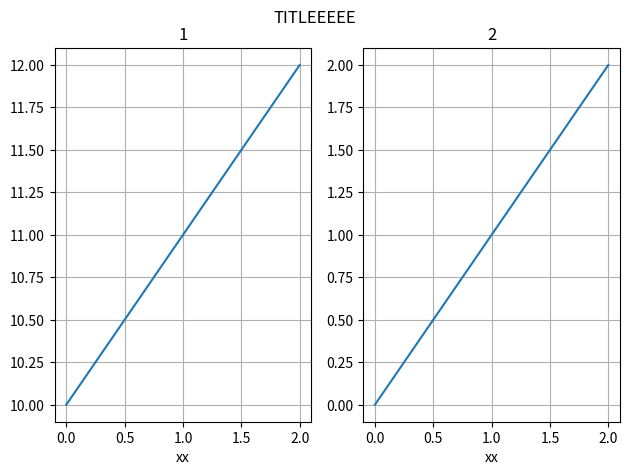
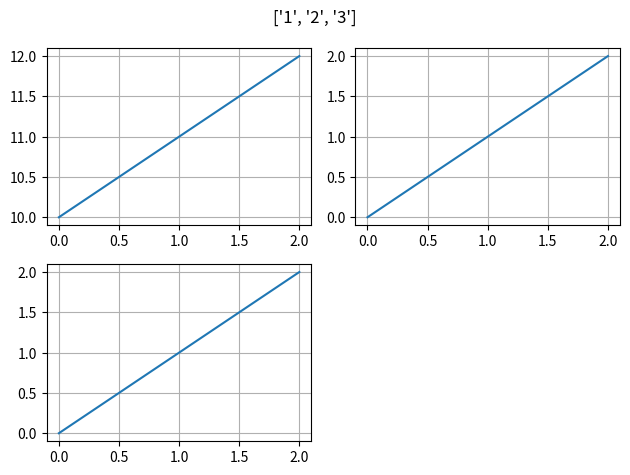

These figures' Python source, in order:
from math import sqrt, ceil
import matplotlib.pyplot as plt

def draw(x, y, title, xlabel, ylabel):
    plt.plot(x, y)
    plt.xlabel(xlabel)
    plt.ylabel(ylabel)
    plt.grid(True)
    plt.title(title)

def save(x, y, dest, title="", xlabel="x", ylabel="y"):
    draw(x, y, title, xlabel, ylabel)
    plt.savefig(dest)
    plt.clf()

def show(x, y, title="", xlabel="x", ylabel="y"):
    draw(x, y, title, xlabel, ylabel)
    plt.show()
    plt.clf()
    

def gallery(x_list, y_list, title="", titles=[], xlabels=[], ylabels=[]):
    l = len(x_list)
    
    if titles == []: titles = ["" for i in range(l)]
    
    if xlabels == []: xlabels = ["" for i in range(l)]
    elif isinstance(xlabels, str): xlabels = [xlabels for i in range(l)]
    
    if ylabels == []: ylabels = ["" for i in range(l)]
    elif isinstance(ylabels, str): ylabels = [ylabels for i in range(l)]
    
    n = int(ceil(sqrt(l)))
    
    fig = plt.figure(1)
    fig.suptitle(title)
    
    for k in range(l):
        x = x_list[k]
        y = y_list[k]
        title = titles[k]
        xlabel = xlabels[k]
        ylabel = ylabels[k]
         
        plt.subplot(1 if l == 2 else n, n, k+1)
        draw(x, y, title, xlabel, ylabel)
    
    plt.tight_layout() # To space subplots
    plt.subplots_adjust(top=0.9) # Not to overwrite title
    
def save_gallery(x, y, dest, title, titles=[], xlabels=[], ylabels=[]):
    gallery(x, y, title, titles, xlabels, ylabels)
    plt.savefig(dest)
    plt.clf()
    
def show_gallery(x, y, title, titles=[], xlabels=[], ylabels=[]):
    gallery(x, y, title, titles, xlabels, ylabels)
    plt.show()  
    plt.clf()  


if __name__ == "__main__":
    """
    x = [1, 2, 3]
    y = [2, 5, 3]
    show(x, y)
    """
    
    x = [[0, 1, 2], [0, 1, 2]]
    y = [[10, 11, 12], [0, 1, 2]]
    titles = ["1", "2"]
    show_gallery(x, y, "TITLEEEEE", titles, "xx")
    
    x = [[0, 1, 2], [0, 1, 2], [0, 1, 2]]
    y = [[10, 11, 12], [0, 1, 2], [0, 1, 2]]
    titles = ["1", "2", "3"]
    show_gallery(x, y, titles)

    """
    x = [[0, 1, 2], [0, 1, 2], [0, 1, 2], [0, 1, 2]]
    y = [[10, 11, 12], [0, 1, 2], [0, 1, 2], [0, 1, 2]]
    titles = ["1", "2", "3", "4"]
    show_gallery(x, y, titles)
    """
    
    
